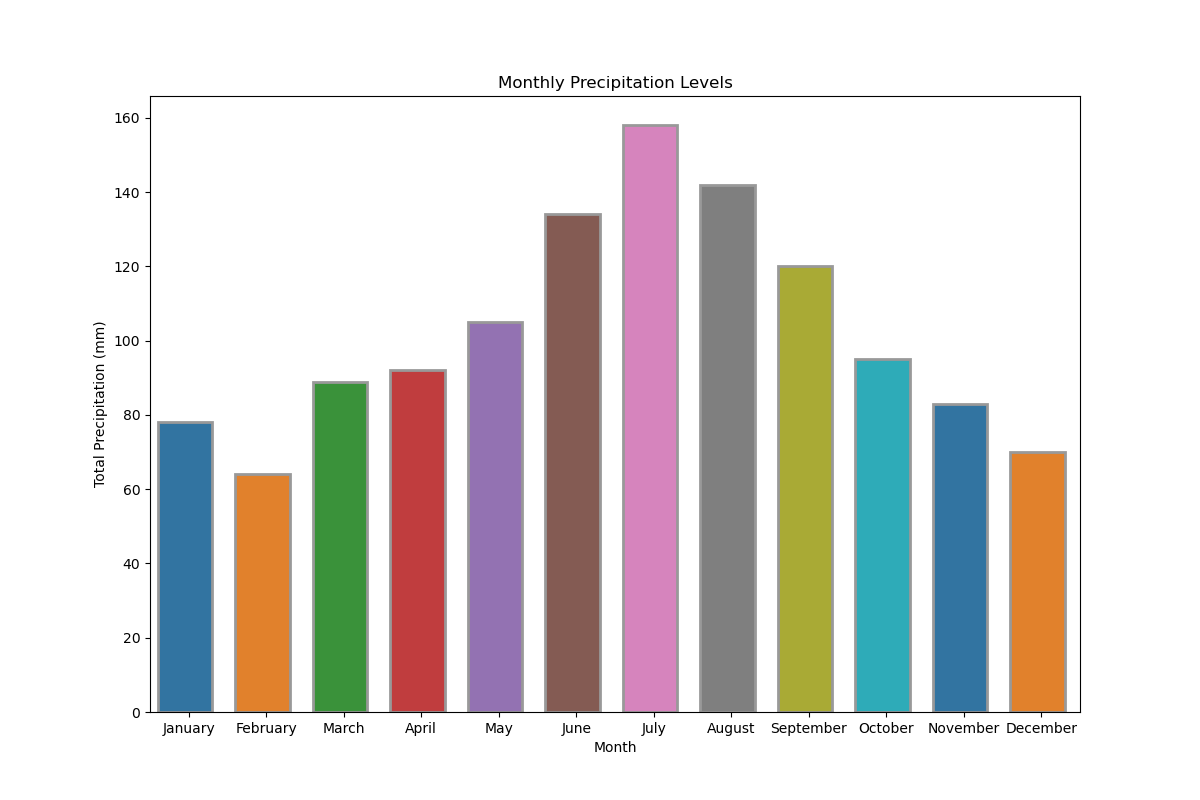

Values plotted in this chart, from the file beside it:
Month, Total Precipitation (mm)
January, 78
February, 64
March, 89
April, 92
May, 105
June, 134
July, 158
August, 142
September, 120
October, 95
November, 83
December, 70
